Run: headless pygame with SDL's dummy video driver; simulated clock (each Clock.tick advances the game by its frame time, no real sleeping); random seed 0; keys injected as events and as key.get_pressed() state; no mouse input.
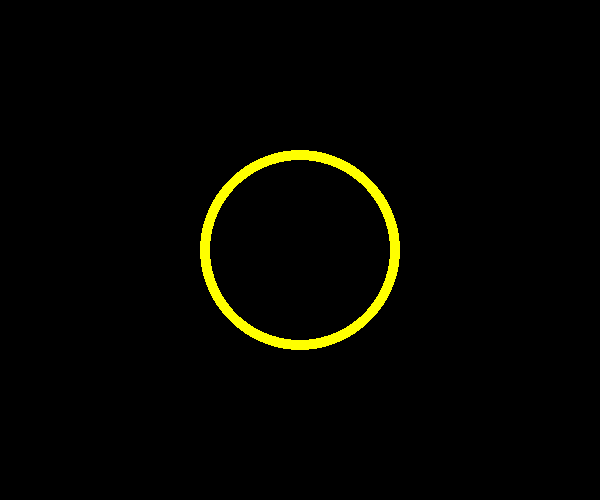
Frame 1 of 2 · flips 1–60 · no input
Frame 2 of 2 · flips 61–180 · tapped SPACE, RETURN · held RIGHT (→), D (game ended) · screen unchanged from frame 1, image omitted

The pygame program that drew these frames:

import pygame
from pygame.locals import *
import sys
pygame.init()
screen = pygame.display.set_mode((600,500))

color = 255,255,0
position = 300,250
radius = 100
width = 10
while True:
    for event in pygame.event.get():
        if event.type in (QUIT,KEYDOWN):
            pygame.quit()
            sys.exit()
    pygame.draw.circle(screen, color, position, radius, width)
    pygame.display.update()
